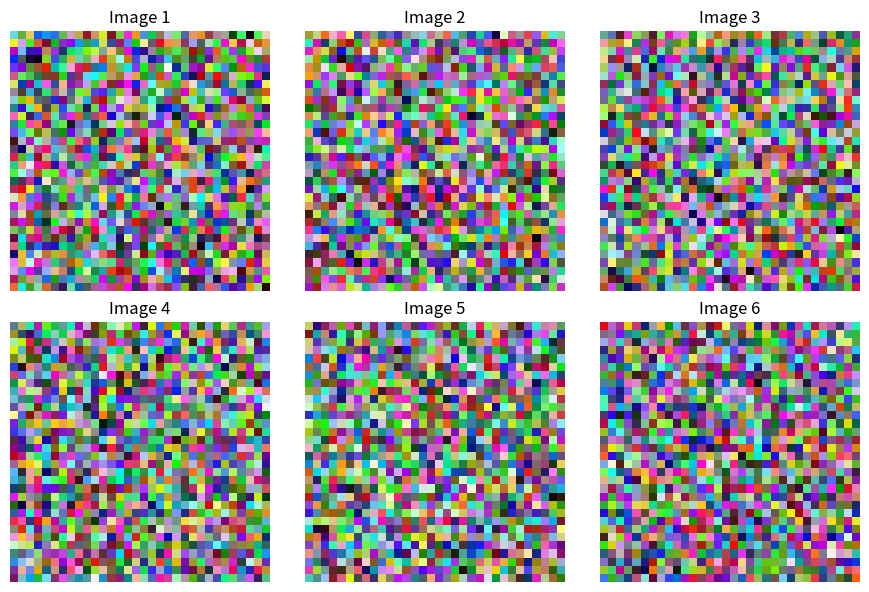

This figure's Python source:
# 1. 生成100张32×32的RGB模拟图像
# 2. 数组形状为(100, 32, 32, 3)
# 3. 把像素归一化到0～1
# 4. 计算每个颜色通道的平均值
# 5. 转换成(100, 3, 32, 32)
# 6. 取出前6张图片
# 7. 使用Matplotlib按2×3子图显示
import numpy as np
import matplotlib.pyplot as plt

np.random.seed(42)

# 1. 生成100张32×32的RGB图片
images = np.random.randint(
    0,
    256,
    (100, 32, 32, 3),
    dtype=np.uint8,
)

print("原始形状：", images.shape)

# 2. 归一化
images_normalized = images.astype(np.float32) / 255.0

# 3. 计算每个通道的平均值
channel_mean = images_normalized.mean(axis=(0, 1, 2))
print("RGB平均值：", channel_mean)

# 4. NHWC转换为NCHW
images_nchw = images_normalized.transpose(0, 3, 1, 2)
print("转换后形状：", images_nchw.shape)

# 5. 取前6张
first_six = images_nchw[:6]

# 6. 创建2×3子图
fig, axes = plt.subplots(2, 3, figsize=(9, 6))
axes = axes.flatten()
# [
#     [子图1, 子图2, 子图3],
#     [子图4, 子图5, 子图6]
# ]
# [子图1, 子图2, 子图3, 子图4, 子图5, 子图6]

for i, ax in enumerate(axes):
    # 7. CHW转换回HWC
    display_image = first_six[i].transpose(1, 2, 0)

    ax.imshow(display_image)
    ax.set_title(f"Image {i + 1}")
    ax.axis("off")

plt.tight_layout()
plt.show()
